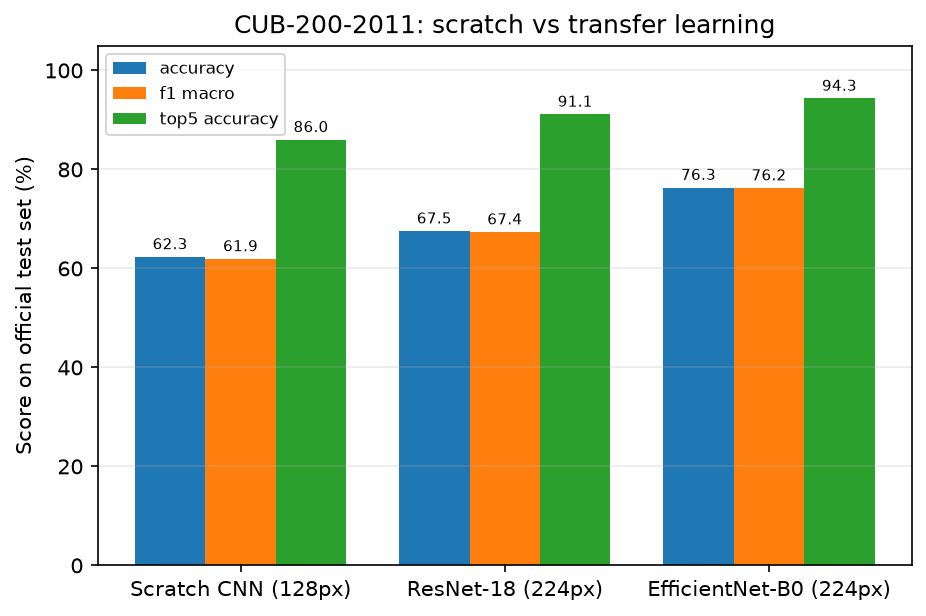

Values plotted in this chart, from the file beside it:
model, tag, image_size, accuracy, top5_accuracy, precision_macro, recall_macro, f1_macro, f1_weighted, best_val_accuracy, samples
Scratch CNN (128px), scratch_cnn_legacy128, 128, 0.6234, 0.86, 0.626, 0.6245, 0.6193, 0.6193, 0.6005, 5794
ResNet-18 (224px), resnet18, 224, 0.6754, 0.9113, 0.6925, 0.6779, 0.6735, 0.6726, 0.6372, 5794
EfficientNet-B0 (224px), efficientnet_b0, 224, 0.7634, 0.9434, 0.7703, 0.7646, 0.7624, 0.762, 0.7423, 5794
